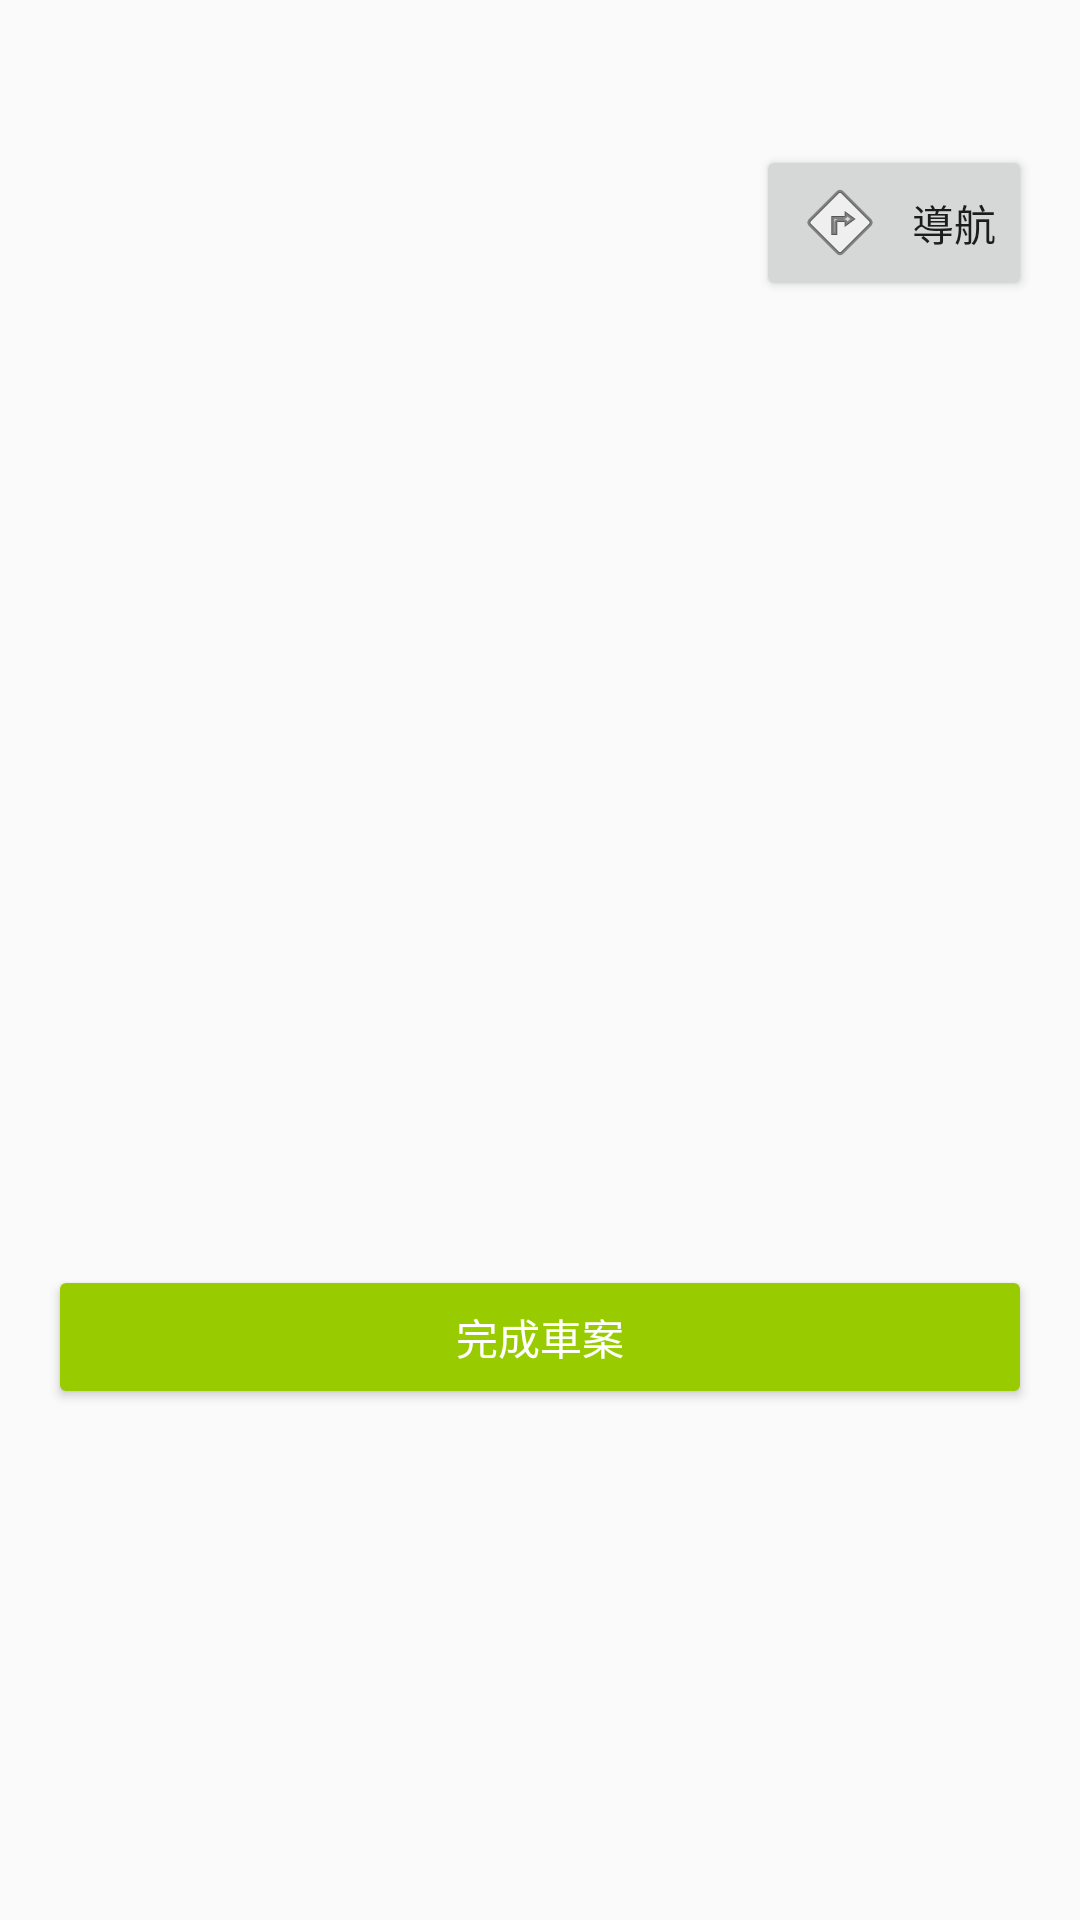

Here is an Android app screen rendered from its layout file. Give the layout XML and the strings, colors and styles it references.
<!-- AndroidManifest.xml: application theme Theme.AppCompat.Light.DarkActionBar -->
<!-- res/layout/activity_case_detail.xml -->
<?xml version="1.0" encoding="utf-8"?>
<androidx.constraintlayout.widget.ConstraintLayout xmlns:android="http://schemas.android.com/apk/res/android"
    xmlns:app="http://schemas.android.com/apk/res-auto"
    android:layout_width="match_parent"
    android:layout_height="match_parent"
    android:padding="16dp">

    <TextView
        android:id="@+id/locationTextView"
        android:layout_width="0dp"
        android:layout_height="wrap_content"
        android:textSize="18sp"
        android:textStyle="bold"
        app:layout_constraintEnd_toEndOf="parent"
        app:layout_constraintStart_toStartOf="parent"
        app:layout_constraintTop_toTopOf="parent" />

    <Button
        android:id="@+id/navigateButton"
        android:layout_width="wrap_content"
        android:layout_height="wrap_content"
        android:layout_marginTop="8dp"
        android:text="導航"
        android:drawableStart="@android:drawable/ic_menu_directions"
        android:drawablePadding="8dp"
        app:layout_constraintEnd_toEndOf="parent"
        app:layout_constraintTop_toBottomOf="@id/locationTextView" />

    <TextView
        android:id="@+id/noteTextView"
        android:layout_width="0dp"
        android:layout_height="wrap_content"
        android:layout_marginTop="16dp"
        android:textSize="16sp"
        app:layout_constraintEnd_toEndOf="parent"
        app:layout_constraintStart_toStartOf="parent"
        app:layout_constraintTop_toBottomOf="@id/navigateButton" />

    <TextView
        android:id="@+id/timeTextView"
        android:layout_width="0dp"
        android:layout_height="wrap_content"
        android:layout_marginTop="16dp"
        android:textSize="16sp"
        app:layout_constraintEnd_toEndOf="parent"
        app:layout_constraintStart_toStartOf="parent"
        app:layout_constraintTop_toBottomOf="@id/noteTextView" />

    <TextView
        android:id="@+id/statusTextView"
        android:layout_width="0dp"
        android:layout_height="wrap_content"
        android:layout_marginTop="16dp"
        android:textSize="16sp"
        android:textStyle="bold"
        app:layout_constraintEnd_toEndOf="parent"
        app:layout_constraintStart_toStartOf="parent"
        app:layout_constraintTop_toBottomOf="@id/timeTextView" />

    <TextView
        android:id="@+id/driverTextView"
        android:layout_width="0dp"
        android:layout_height="wrap_content"
        android:layout_marginTop="16dp"
        android:textSize="16sp"
        android:textStyle="bold"
        app:layout_constraintEnd_toEndOf="parent"
        app:layout_constraintStart_toStartOf="parent"
        app:layout_constraintTop_toBottomOf="@id/statusTextView" />

    <Button
        android:id="@+id/completeButton"
        android:layout_width="0dp"
        android:layout_height="wrap_content"
        android:layout_marginTop="32dp"
        android:layout_marginBottom="16dp"
        android:backgroundTint="@android:color/holo_green_light"
        android:text="完成車案"
        android:textColor="@android:color/white"
        app:layout_constraintBottom_toBottomOf="parent"
        app:layout_constraintEnd_toEndOf="parent"
        app:layout_constraintStart_toStartOf="parent"
        app:layout_constraintTop_toBottomOf="@id/driverTextView" />

</androidx.constraintlayout.widget.ConstraintLayout>
<!-- resources referenced by this layout -->
<resources>

</resources>
